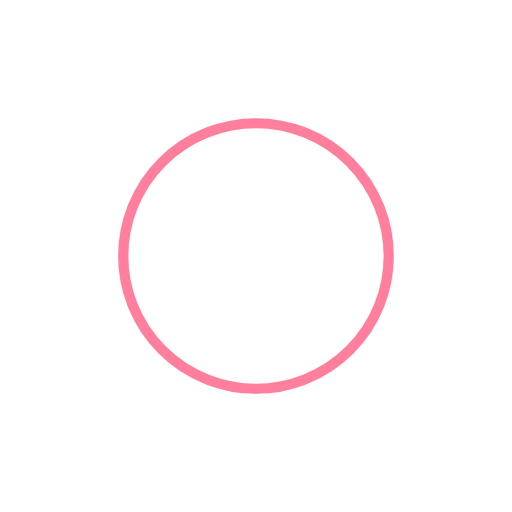
t = 0.00 s
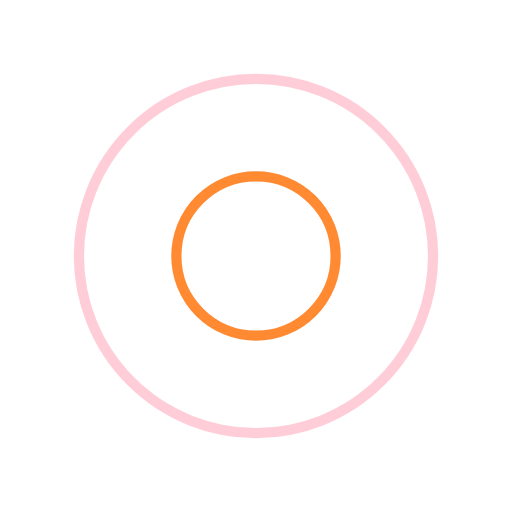
t = 0.25 s
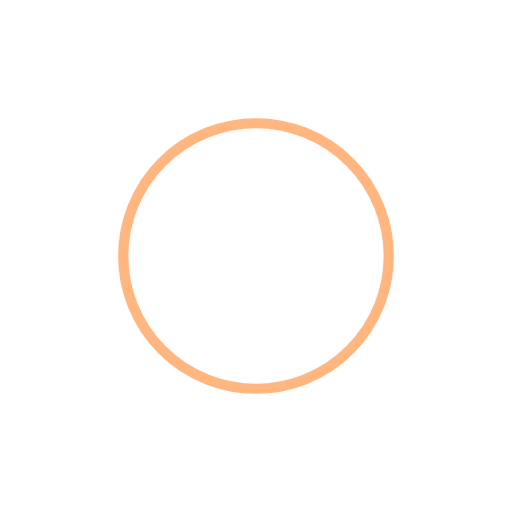
t = 0.50 s
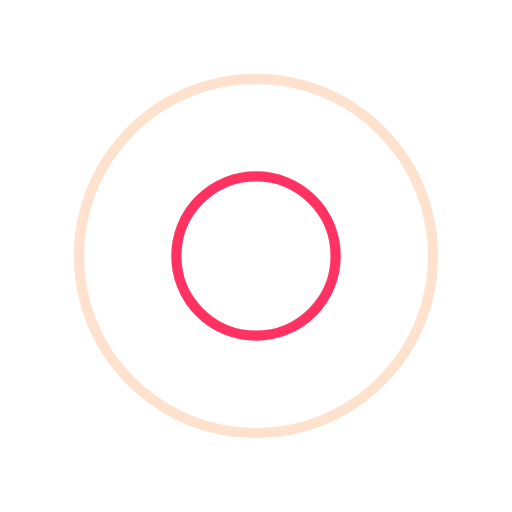
t = 0.75 s

The animated SVG that drew these frames (rendered in a browser with its animation timeline set to each time). Animation: 4 SMIL elements (animate=4); one cycle of 1.00 s, repeats indefinitely.

<svg width="159px"  height="159px"  xmlns="http://www.w3.org/2000/svg" viewBox="0 0 100 100" preserveAspectRatio="xMidYMid" class="lds-ripple" style="background: none;"><circle cx="50" cy="50" r="0.0374939" fill="none" ng-attr-stroke="{{config.c1}}" ng-attr-stroke-width="{{config.width}}" stroke="#ff003a" stroke-width="2"><animate attributeName="r" calcMode="spline" values="0;40" keyTimes="0;1" dur="1" keySplines="0 0.2 0.8 1" begin="-0.5s" repeatCount="indefinite"></animate><animate attributeName="opacity" calcMode="spline" values="1;0" keyTimes="0;1" dur="1" keySplines="0.2 0 0.8 1" begin="-0.5s" repeatCount="indefinite"></animate></circle><circle cx="50" cy="50" r="26.0114" fill="none" ng-attr-stroke="{{config.c2}}" ng-attr-stroke-width="{{config.width}}" stroke="#ff6d00" stroke-width="2"><animate attributeName="r" calcMode="spline" values="0;40" keyTimes="0;1" dur="1" keySplines="0 0.2 0.8 1" begin="0s" repeatCount="indefinite"></animate><animate attributeName="opacity" calcMode="spline" values="1;0" keyTimes="0;1" dur="1" keySplines="0.2 0 0.8 1" begin="0s" repeatCount="indefinite"></animate></circle></svg>